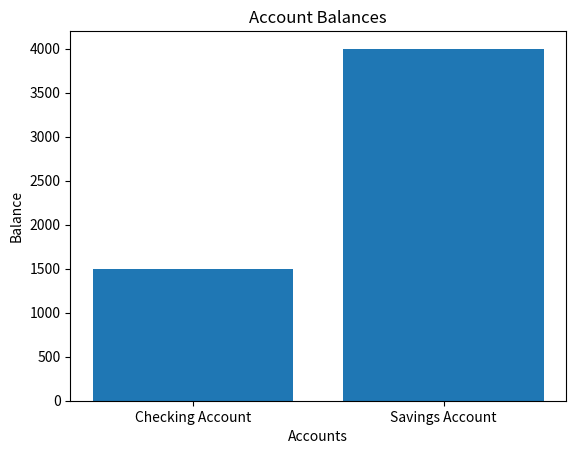

Reproduce this figure in Python.

import pandas as pd
import numpy as np
import matplotlib.pyplot as plt

# Define a class for the financial system
class FinancialSystem:
    def __init__(self, company_name):
        self.company_name = company_name
        self.accounts = {}
    
    def add_account(self, account_name, initial_balance):
        self.accounts[account_name] = initial_balance
    
    def deposit(self, account_name, amount):
        if account_name in self.accounts:
            self.accounts[account_name] += amount
        else:
            print("Account not found.")
    
    def withdraw(self, account_name, amount):
        if account_name in self.accounts:
            if self.accounts[account_name] >= amount:
                self.accounts[account_name] -= amount
            else:
                print("Insufficient funds.")
        else:
            print("Account not found.")
    
    def get_balance(self, account_name):
        if account_name in self.accounts:
            return self.accounts[account_name]
        else:
            print("Account not found.")
    
    def plot_accounts(self):
        plt.bar(self.accounts.keys(), self.accounts.values())
        plt.xlabel("Accounts")
        plt.ylabel("Balance")
        plt.title("Account Balances")
        plt.show()

# Create an instance of the FinancialSystem class
financial_system = FinancialSystem("ABC Company")

# Add accounts to the financial system
financial_system.add_account("Checking Account", 1000)
financial_system.add_account("Savings Account", 5000)

# Deposit and withdraw from accounts
financial_system.deposit("Checking Account", 500)
financial_system.withdraw("Savings Account", 1000)

# Get account balances
checking_balance = financial_system.get_balance("Checking Account")
savings_balance = financial_system.get_balance("Savings Account")

# Print the account balances
print("Checking Account Balance:", checking_balance)
print("Savings Account Balance:", savings_balance)

# Plot the account balances
financial_system.plot_accounts()